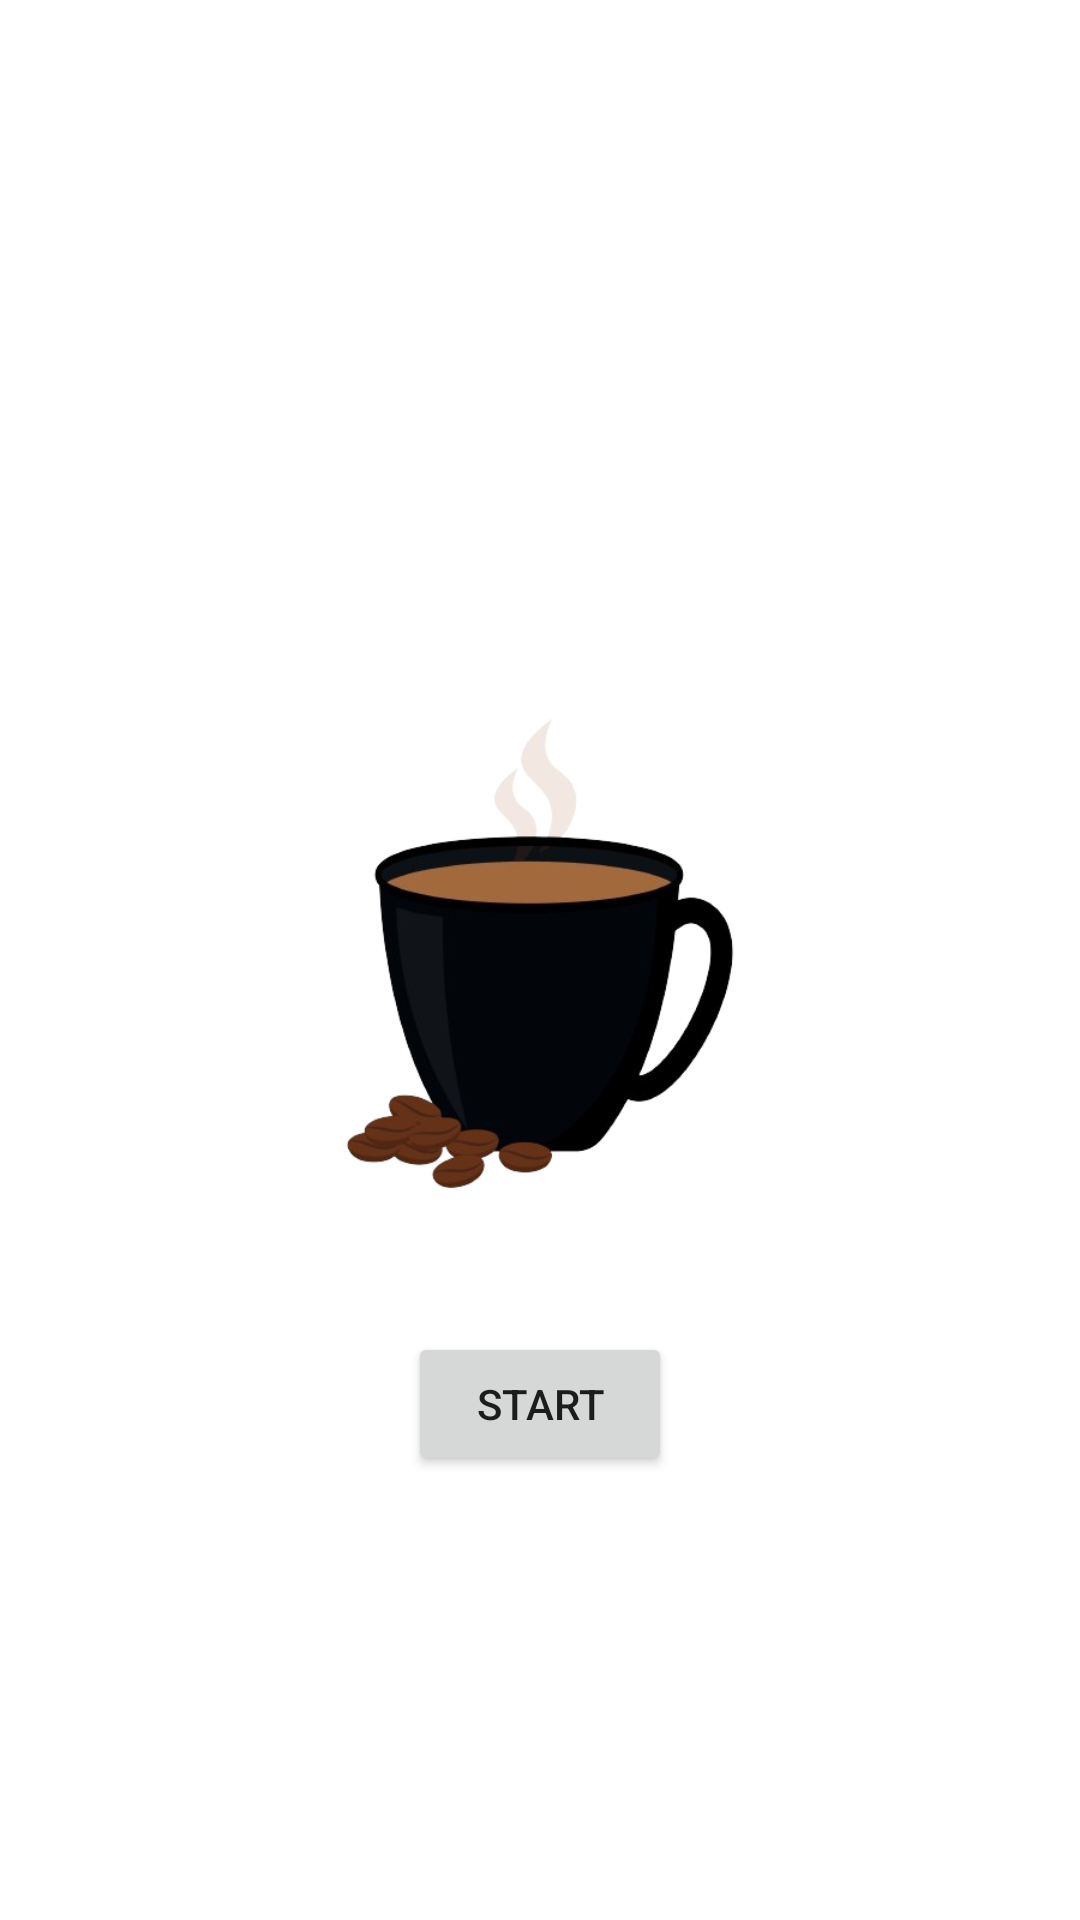

Layout XML and referenced resources for this Android screen:
<!-- AndroidManifest.xml: application theme AppTheme -->
<!-- res/layout/activity_launch.xml -->
<?xml version="1.0" encoding="utf-8"?>
<RelativeLayout xmlns:android="http://schemas.android.com/apk/res/android"
    android:layout_width="match_parent"
    android:layout_height="match_parent"
    android:background="@drawable/coffee_bg">

    
    <ImageView
        android:id="@+id/app_logo"
        android:layout_width="200dp"
        android:layout_height="200dp"
        android:layout_centerInParent="true"
        android:src="@drawable/coffee"
        android:contentDescription="@string/app_name" />

    
    <Button
        android:id="@+id/btn_start"
        android:layout_width="wrap_content"
        android:layout_height="wrap_content"
        android:layout_below="@id/app_logo"
        android:layout_centerHorizontal="true"
        android:layout_marginTop="24dp"
        android:text="Start" />

</RelativeLayout>
<!-- resources referenced by this layout -->
<resources>
  <!-- drawable coffee: png bitmap (drawable, 67435 bytes) -->
  <string name="app_name">Coffee Zom</string>
</resources>
